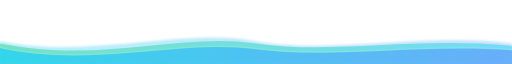
t = 0.00 s
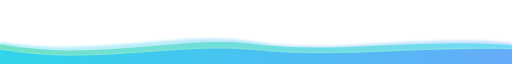
t = 1.63 s
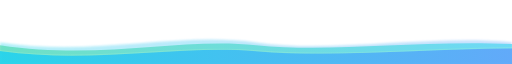
t = 3.38 s
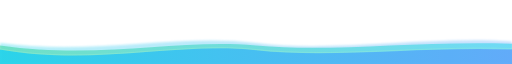
t = 5.00 s
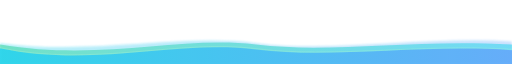
t = 6.75 s
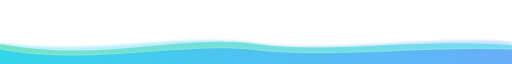
t = 8.00 s

The animated SVG that drew these frames (rendered in a browser with its animation timeline set to each time). Animation: 5 SMIL elements (animate=5); frames cover the first 8.00 s, repeats indefinitely.

<svg viewBox="0 0 1200 140" xmlns="http://www.w3.org/2000/svg" preserveAspectRatio="none">
  <defs>
    <!-- Градиенты -->
    <linearGradient id="g1" x1="0%" y1="0%" x2="100%" y2="0%">
      <stop offset="0%" stop-color="#22D3EE"></stop>
      <stop offset="100%" stop-color="#60A5FA"></stop>
    </linearGradient>
    <linearGradient id="g2" x1="0%" y1="0%" x2="100%" y2="0%">
      <stop offset="0%" stop-color="#34D399"></stop>
      <stop offset="100%" stop-color="#22D3EE"></stop>
    </linearGradient>
    <!-- Лёгкое размытие для дальней волны -->
    <filter id="soft" x="-10%" y="-10%" width="120%" height="120%">
      <feGaussianBlur stdDeviation="2"></feGaussianBlur>
    </filter>
  </defs>

  <!-- Фон градиентом (можно сделать прозрачным, если не нужен) -->
  <rect width="1200" height="140" fill="transparent"></rect>

  <!-- Дальняя волна (самая светлая, медленная) -->
  <path id="w1" fill="url(#g1)" opacity="0.35" filter="url(#soft)">
    <animate attributeName="d" dur="12s" repeatCount="indefinite" values="
      M0,90 C220,130 420,60 600,90 C780,120 1000,70 1200,95 L1200,140 L0,140 Z;
      M0,95 C220,120 420,75 600,95 C780,115 1000,80 1200,90 L1200,140 L0,140 Z;
      M0,90 C220,130 420,60 600,90 C780,120 1000,70 1200,95 L1200,140 L0,140 Z"></animate>
  </path>

  <!-- Средняя волна (чуть ярче, средняя скорость) -->
  <path id="w2" fill="url(#g2)" opacity="0.55">
    <animate attributeName="d" dur="9s" repeatCount="indefinite" values="
      M0,95 C240,140 420,70 600,95 C780,120 960,80 1200,100 L1200,140 L0,140 Z;
      M0,100 C240,130 420,85 600,100 C780,115 960,90 1200,95 L1200,140 L0,140 Z;
      M0,95 C240,140 420,70 600,95 C780,120 960,80 1200,100 L1200,140 L0,140 Z"></animate>
  </path>

  <!-- Ближняя волна (самая насыщенная, быстрая) -->
  <path id="w3" fill="url(#g1)" opacity="0.9">
    <animate attributeName="d" dur="6.5s" repeatCount="indefinite" values="
      M0,105 C220,150 420,85 600,108 C780,130 980,95 1200,110 L1200,140 L0,140 Z;
      M0,112 C220,140 420,98 600,112 C780,126 980,108 1200,106 L1200,140 L0,140 Z;
      M0,105 C220,150 420,85 600,108 C780,130 980,95 1200,110 L1200,140 L0,140 Z"></animate>
  </path>

  <!-- Блик/линия на гребне ближней волны -->
  <path stroke="#A7F3D0" stroke-width="1.2" fill="none" opacity="0.6">
    <animate attributeName="d" dur="6.5s" repeatCount="indefinite" values="
      M0,104 C220,148 420,84 600,106 C780,128 980,94 1200,108;
      M0,111 C220,138 420,97 600,111 C780,125 980,107 1200,104;
      M0,104 C220,148 420,84 600,106 C780,128 980,94 1200,108"></animate>
  </path>

  <!-- Мягкое появление/исчезновение всей композиции (если вставлять несколько секций подряд) -->
  <animate attributeName="opacity" values="0.95;1;0.95" dur="8s" repeatCount="indefinite"></animate>
</svg>
